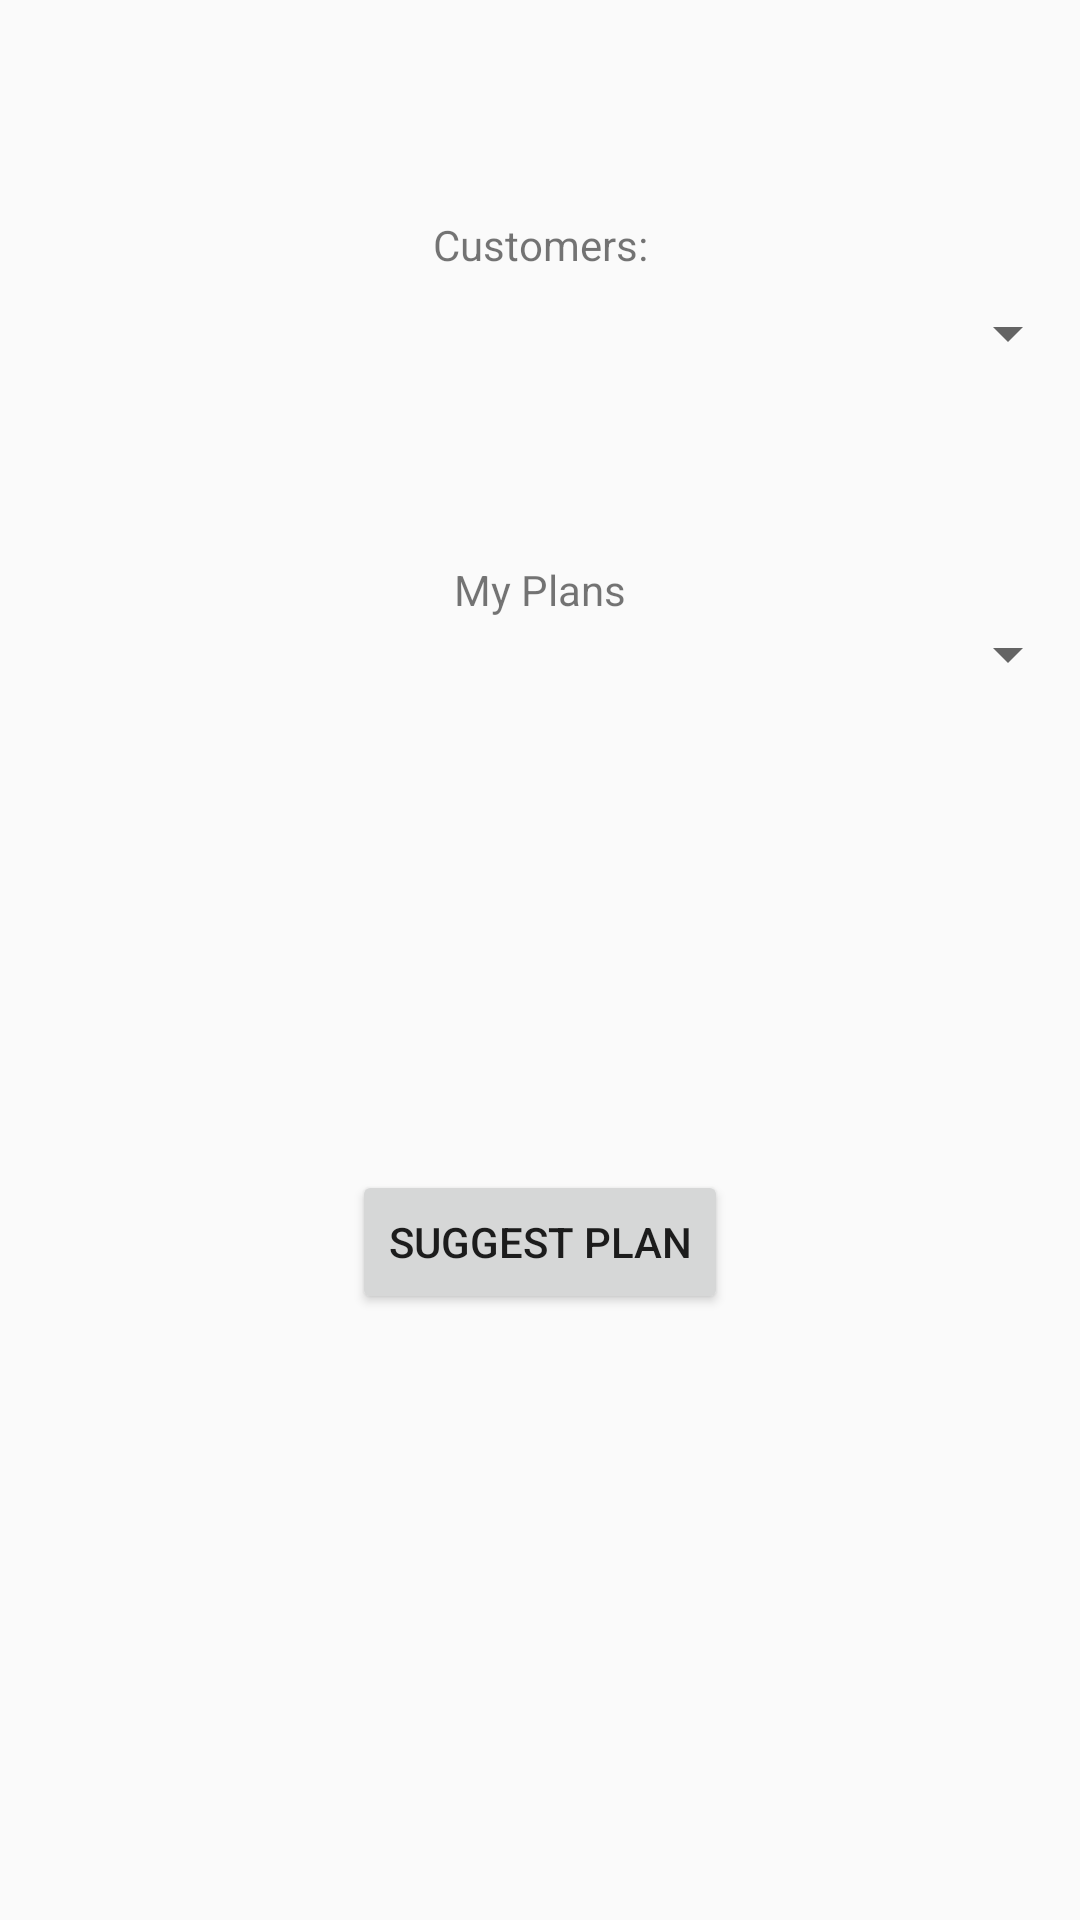

Write the Android layout XML for this screen, with the resource values it uses.
<!-- AndroidManifest.xml: application theme AppTheme -->
<!-- res/layout/activity_consultant_suggests_plan.xml -->
<?xml version="1.0" encoding="utf-8"?>
<androidx.constraintlayout.widget.ConstraintLayout xmlns:android="http://schemas.android.com/apk/res/android"
    xmlns:app="http://schemas.android.com/apk/res-auto"
    xmlns:tools="http://schemas.android.com/tools"
    android:layout_width="match_parent"
    android:layout_height="match_parent"
    tools:context=".consultant.ConsultantSuggestsPlan">

    <ScrollView
        android:layout_width="match_parent"
        android:layout_height="match_parent"
        app:layout_constraintBottom_toBottomOf="parent"
        app:layout_constraintEnd_toEndOf="parent"
        app:layout_constraintHorizontal_bias="0.0"
        app:layout_constraintStart_toStartOf="parent"
        app:layout_constraintTop_toTopOf="parent"
        app:layout_constraintVertical_bias="1.0">

        <androidx.constraintlayout.widget.ConstraintLayout
            android:layout_width="match_parent"
            android:layout_height="wrap_content">

            <TextView
                android:id="@+id/textView19"
                android:layout_width="wrap_content"
                android:layout_height="wrap_content"
                android:layout_marginTop="72dp"
                android:text="@string/customers"
                app:layout_constraintEnd_toEndOf="parent"
                app:layout_constraintStart_toStartOf="parent"
                app:layout_constraintTop_toTopOf="parent" />

            <Spinner
                android:id="@+id/spinner_hired_users"
                android:layout_width="match_parent"
                android:layout_height="wrap_content"
                android:layout_marginTop="8dp"
                app:layout_constraintEnd_toEndOf="parent"
                app:layout_constraintStart_toStartOf="parent"
                app:layout_constraintTop_toBottomOf="@+id/textView19" />

            <TextView
                android:id="@+id/textView20"
                android:layout_width="wrap_content"
                android:layout_height="wrap_content"
                android:layout_marginTop="64dp"
                android:text="@string/my_plans"
                app:layout_constraintEnd_toEndOf="parent"
                app:layout_constraintStart_toStartOf="parent"
                app:layout_constraintTop_toBottomOf="@+id/spinner_hired_users" />

            <Spinner
                android:id="@+id/spinner_possible_plans"
                android:layout_width="match_parent"
                android:layout_height="wrap_content"
                app:layout_constraintTop_toBottomOf="@+id/textView20" />

            <Button
                android:id="@+id/button3"
                android:layout_width="wrap_content"
                android:layout_height="wrap_content"
                android:layout_marginTop="160dp"
                android:onClick="addSuggestedPlan"
                android:text="@string/suggest_plan"
                app:layout_constraintEnd_toEndOf="parent"
                app:layout_constraintStart_toStartOf="parent"
                app:layout_constraintTop_toBottomOf="@+id/spinner_possible_plans" />
        </androidx.constraintlayout.widget.ConstraintLayout>
    </ScrollView>
</androidx.constraintlayout.widget.ConstraintLayout>
<!-- resources referenced by this layout -->
<resources>
  <string name="customers">Customers:</string>
  <string name="my_plans">My Plans</string>
  <string name="suggest_plan">Suggest Plan</string>
  <style name="AppTheme" parent="Theme.AppCompat.Light.DarkActionBar">
          
          <item name="colorPrimary">@color/colorPrimary</item>
          <item name="colorPrimaryDark">@color/colorPrimaryDark</item>
          <item name="colorAccent">@color/colorAccent</item>
      </style>
  <color name="colorPrimary">#85A0AD</color>
  <color name="colorPrimaryDark">#678998</color>
  <color name="colorAccent">#AD9285</color>
</resources>
